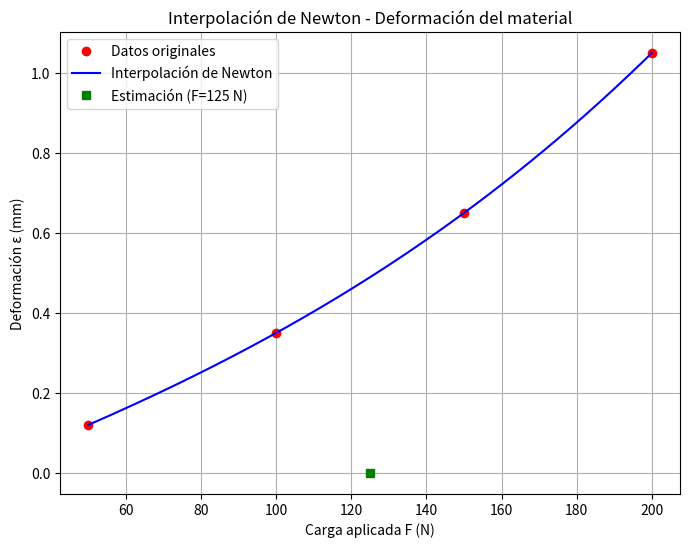

Generate this figure with matplotlib:
# -*- coding: utf-8 -*-
#           Autor:
# [redacted]
#   
# [redacted]
#   Version: 1.01

import numpy as np
import matplotlib.pyplot as plt

def newton_divided_diff(x, y):
    n = len(x)
    coef = np.zeros([n, n])
    coef[:, 0] = y
    for j in range(1, n):
        for i in range(n - j):
            coef[i, j] = (coef[i+1, j-1] - coef[i, j-1]) / (x[i+j] - x[i])
    return coef[0, :]

def newton_interpolation(x_data, y_data, x):
    coef = newton_divided_diff(x_data, y_data)
    n = len(x_data)
    y_interp = np.zeros_like(x)
    for i in range(len(x)):
        term = coef[0]
        product = 1
        for j in range(1, n):
            product *= (x[i] - x_data[j-1])
            term += coef[j] * product
        y_interp[i] = term
    return y_interp

# Datos del experimento
F = np.array([50, 100, 150, 200])           # Fuerza en Newtons
epsilon = np.array([0.12, 0.35, 0.65, 1.05])  # Deformación en mm

# Estimar la deformación para 125 N
F_estimar = 125
deformacion_125 = newton_interpolation(F, epsilon, np.array([F_estimar]))[0]
print(f"La deformación estimada para una carga de {F_estimar} N es: {deformacion_125:.4f} mm")

# Graficar la interpolación
F_vals = np.linspace(min(F), max(F), 200)
epsilon_interp = newton_interpolation(F, epsilon, F_vals)

plt.figure(figsize=(8, 6))
plt.plot(F, epsilon, 'ro', label='Datos originales')
plt.plot(F_vals, epsilon_interp, 'b-', label='Interpolación de Newton')
plt.plot(F_estimar, deformacion_125, 'gs', label=f'Estimación (F={F_estimar} N)')
plt.xlabel('Carga aplicada F (N)')
plt.ylabel('Deformación ε (mm)')
plt.title('Interpolación de Newton - Deformación del material')
plt.legend()
plt.grid(True)
plt.savefig("deformacion_newton_interpolacion.png")
plt.show()
